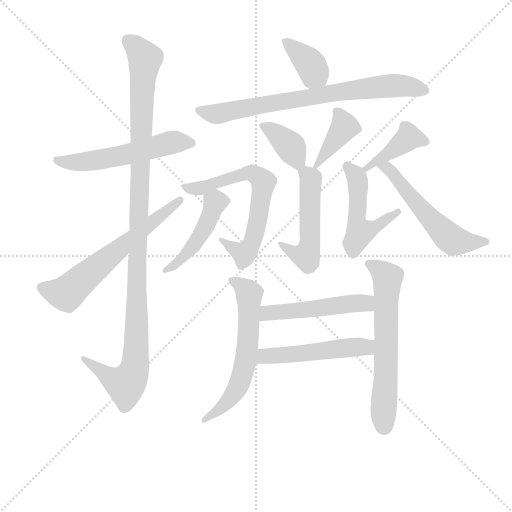
t = 0.00 s
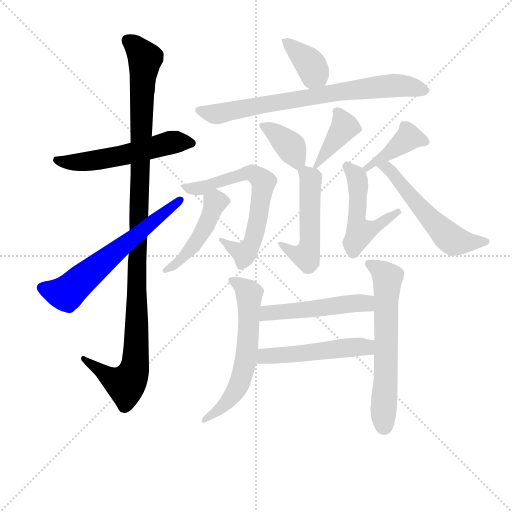
t = 2.41 s
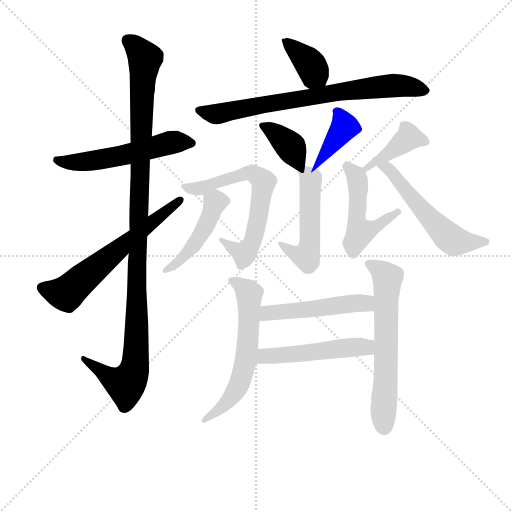
t = 4.82 s
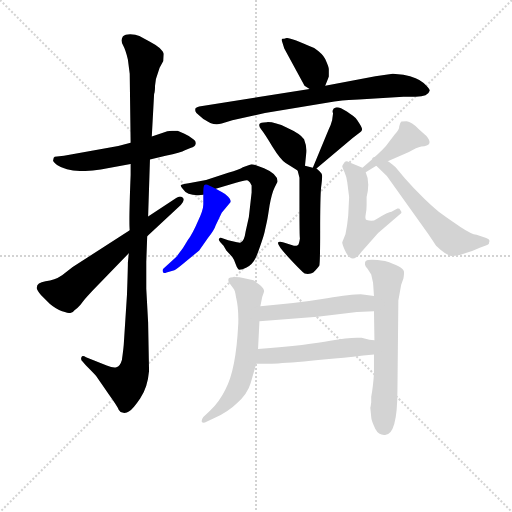
t = 7.23 s
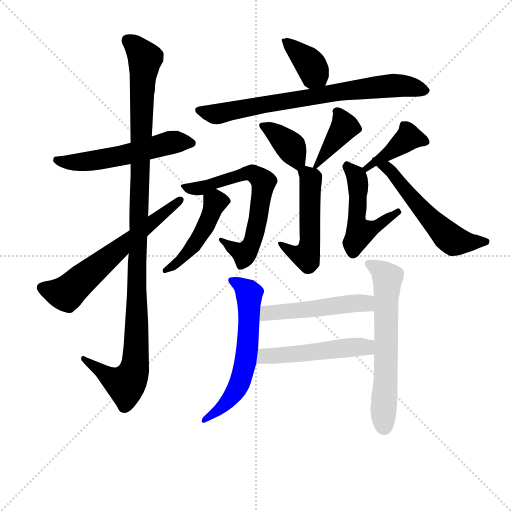
t = 9.64 s
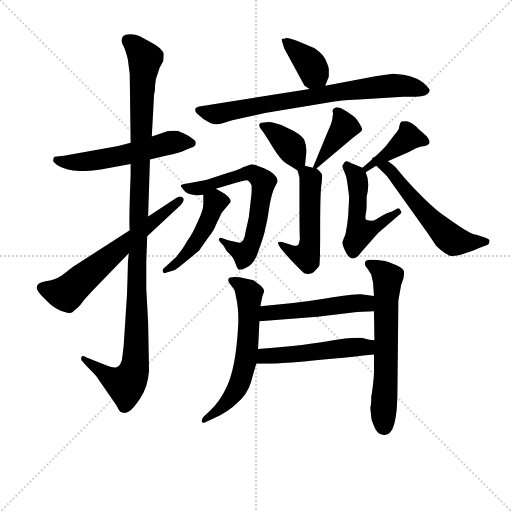
t = 12.06 s

The animated SVG that drew these frames (rendered in a browser with its animation timeline set to each time). Animation: 17 CSS @keyframes rules; one cycle of 12.06 s.

<svg version="1.1" viewBox="0 0 1024 1024" xmlns="http://www.w3.org/2000/svg">
  <g stroke="lightgray" stroke-dasharray="1,1" stroke-width="1" transform="scale(4, 4)">
    <line x1="0" y1="0" x2="256" y2="256"></line>
    <line x1="256" y1="0" x2="0" y2="256"></line>
    <line x1="128" y1="0" x2="128" y2="256"></line>
    <line x1="0" y1="128" x2="256" y2="128"></line>
  </g>
<g transform="scale(0.92, -0.92) translate(60, -900)">
   <style type="text/css">
    @keyframes keyframes0 {
      from {
       stroke: blue;
       stroke-dashoffset: 552;
       stroke-width: 128;
       }
       64% {
       animation-timing-function: step-end;
       stroke: blue;
       stroke-dashoffset: 0;
       stroke-width: 128;
       }
       to {
       stroke: black;
       stroke-width: 1024;
       }
       }
       #make-me-a-hanzi-animation-0 {
         animation: keyframes0 0.699219s both;
         animation-delay: 0.000000s;
         animation-timing-function: linear;
       }
    @keyframes keyframes1 {
      from {
       stroke: blue;
       stroke-dashoffset: 1135;
       stroke-width: 128;
       }
       79% {
       animation-timing-function: step-end;
       stroke: blue;
       stroke-dashoffset: 0;
       stroke-width: 128;
       }
       to {
       stroke: black;
       stroke-width: 1024;
       }
       }
       #make-me-a-hanzi-animation-1 {
         animation: keyframes1 1.173665s both;
         animation-delay: 0.699219s;
         animation-timing-function: linear;
       }
    @keyframes keyframes2 {
      from {
       stroke: blue;
       stroke-dashoffset: 630;
       stroke-width: 128;
       }
       67% {
       animation-timing-function: step-end;
       stroke: blue;
       stroke-dashoffset: 0;
       stroke-width: 128;
       }
       to {
       stroke: black;
       stroke-width: 1024;
       }
       }
       #make-me-a-hanzi-animation-2 {
         animation: keyframes2 0.762695s both;
         animation-delay: 1.872884s;
         animation-timing-function: linear;
       }
    @keyframes keyframes3 {
      from {
       stroke: blue;
       stroke-dashoffset: 378;
       stroke-width: 128;
       }
       55% {
       animation-timing-function: step-end;
       stroke: blue;
       stroke-dashoffset: 0;
       stroke-width: 128;
       }
       to {
       stroke: black;
       stroke-width: 1024;
       }
       }
       #make-me-a-hanzi-animation-3 {
         animation: keyframes3 0.557617s both;
         animation-delay: 2.635579s;
         animation-timing-function: linear;
       }
    @keyframes keyframes4 {
      from {
       stroke: blue;
       stroke-dashoffset: 757;
       stroke-width: 128;
       }
       71% {
       animation-timing-function: step-end;
       stroke: blue;
       stroke-dashoffset: 0;
       stroke-width: 128;
       }
       to {
       stroke: black;
       stroke-width: 1024;
       }
       }
       #make-me-a-hanzi-animation-4 {
         animation: keyframes4 0.866048s both;
         animation-delay: 3.193197s;
         animation-timing-function: linear;
       }
    @keyframes keyframes5 {
      from {
       stroke: blue;
       stroke-dashoffset: 373;
       stroke-width: 128;
       }
       55% {
       animation-timing-function: step-end;
       stroke: blue;
       stroke-dashoffset: 0;
       stroke-width: 128;
       }
       to {
       stroke: black;
       stroke-width: 1024;
       }
       }
       #make-me-a-hanzi-animation-5 {
         animation: keyframes5 0.553548s both;
         animation-delay: 4.059245s;
         animation-timing-function: linear;
       }
    @keyframes keyframes6 {
      from {
       stroke: blue;
       stroke-dashoffset: 397;
       stroke-width: 128;
       }
       56% {
       animation-timing-function: step-end;
       stroke: blue;
       stroke-dashoffset: 0;
       stroke-width: 128;
       }
       to {
       stroke: black;
       stroke-width: 1024;
       }
       }
       #make-me-a-hanzi-animation-6 {
         animation: keyframes6 0.573079s both;
         animation-delay: 4.612793s;
         animation-timing-function: linear;
       }
    @keyframes keyframes7 {
      from {
       stroke: blue;
       stroke-dashoffset: 517;
       stroke-width: 128;
       }
       63% {
       animation-timing-function: step-end;
       stroke: blue;
       stroke-dashoffset: 0;
       stroke-width: 128;
       }
       to {
       stroke: black;
       stroke-width: 1024;
       }
       }
       #make-me-a-hanzi-animation-7 {
         animation: keyframes7 0.670736s both;
         animation-delay: 5.185872s;
         animation-timing-function: linear;
       }
    @keyframes keyframes8 {
      from {
       stroke: blue;
       stroke-dashoffset: 665;
       stroke-width: 128;
       }
       68% {
       animation-timing-function: step-end;
       stroke: blue;
       stroke-dashoffset: 0;
       stroke-width: 128;
       }
       to {
       stroke: black;
       stroke-width: 1024;
       }
       }
       #make-me-a-hanzi-animation-8 {
         animation: keyframes8 0.791178s both;
         animation-delay: 5.856608s;
         animation-timing-function: linear;
       }
    @keyframes keyframes9 {
      from {
       stroke: blue;
       stroke-dashoffset: 464;
       stroke-width: 128;
       }
       60% {
       animation-timing-function: step-end;
       stroke: blue;
       stroke-dashoffset: 0;
       stroke-width: 128;
       }
       to {
       stroke: black;
       stroke-width: 1024;
       }
       }
       #make-me-a-hanzi-animation-9 {
         animation: keyframes9 0.627604s both;
         animation-delay: 6.647786s;
         animation-timing-function: linear;
       }
    @keyframes keyframes10 {
      from {
       stroke: blue;
       stroke-dashoffset: 403;
       stroke-width: 128;
       }
       57% {
       animation-timing-function: step-end;
       stroke: blue;
       stroke-dashoffset: 0;
       stroke-width: 128;
       }
       to {
       stroke: black;
       stroke-width: 1024;
       }
       }
       #make-me-a-hanzi-animation-10 {
         animation: keyframes10 0.577962s both;
         animation-delay: 7.275391s;
         animation-timing-function: linear;
       }
    @keyframes keyframes11 {
      from {
       stroke: blue;
       stroke-dashoffset: 501;
       stroke-width: 128;
       }
       62% {
       animation-timing-function: step-end;
       stroke: blue;
       stroke-dashoffset: 0;
       stroke-width: 128;
       }
       to {
       stroke: black;
       stroke-width: 1024;
       }
       }
       #make-me-a-hanzi-animation-11 {
         animation: keyframes11 0.657715s both;
         animation-delay: 7.853353s;
         animation-timing-function: linear;
       }
    @keyframes keyframes12 {
      from {
       stroke: blue;
       stroke-dashoffset: 557;
       stroke-width: 128;
       }
       64% {
       animation-timing-function: step-end;
       stroke: blue;
       stroke-dashoffset: 0;
       stroke-width: 128;
       }
       to {
       stroke: black;
       stroke-width: 1024;
       }
       }
       #make-me-a-hanzi-animation-12 {
         animation: keyframes12 0.703288s both;
         animation-delay: 8.511068s;
         animation-timing-function: linear;
       }
    @keyframes keyframes13 {
      from {
       stroke: blue;
       stroke-dashoffset: 614;
       stroke-width: 128;
       }
       67% {
       animation-timing-function: step-end;
       stroke: blue;
       stroke-dashoffset: 0;
       stroke-width: 128;
       }
       to {
       stroke: black;
       stroke-width: 1024;
       }
       }
       #make-me-a-hanzi-animation-13 {
         animation: keyframes13 0.749674s both;
         animation-delay: 9.214355s;
         animation-timing-function: linear;
       }
    @keyframes keyframes14 {
      from {
       stroke: blue;
       stroke-dashoffset: 636;
       stroke-width: 128;
       }
       67% {
       animation-timing-function: step-end;
       stroke: blue;
       stroke-dashoffset: 0;
       stroke-width: 128;
       }
       to {
       stroke: black;
       stroke-width: 1024;
       }
       }
       #make-me-a-hanzi-animation-14 {
         animation: keyframes14 0.767578s both;
         animation-delay: 9.964030s;
         animation-timing-function: linear;
       }
    @keyframes keyframes15 {
      from {
       stroke: blue;
       stroke-dashoffset: 503;
       stroke-width: 128;
       }
       62% {
       animation-timing-function: step-end;
       stroke: blue;
       stroke-dashoffset: 0;
       stroke-width: 128;
       }
       to {
       stroke: black;
       stroke-width: 1024;
       }
       }
       #make-me-a-hanzi-animation-15 {
         animation: keyframes15 0.659342s both;
         animation-delay: 10.731608s;
         animation-timing-function: linear;
       }
    @keyframes keyframes16 {
      from {
       stroke: blue;
       stroke-dashoffset: 508;
       stroke-width: 128;
       }
       62% {
       animation-timing-function: step-end;
       stroke: blue;
       stroke-dashoffset: 0;
       stroke-width: 128;
       }
       to {
       stroke: black;
       stroke-width: 1024;
       }
       }
       #make-me-a-hanzi-animation-16 {
         animation: keyframes16 0.663411s both;
         animation-delay: 11.390951s;
         animation-timing-function: linear;
       }
</style>
<path d="M 266.0 553.5 L 300.0 561.5 Q 334.0 568.5 342.0 573.5 L 354.0 578.5 Q 365.0 581.5 365.0 586.5 Q 367.0 592.5 361.0 596.5 Q 351.0 605.5 341.0 609.5 L 326.0 615.5 L 314.0 615.5 Q 305.0 615.5 291.0 610.5 L 270.0 603.5 L 224.0 589.5 L 197.0 582.5 L 79.0 561.5 L 59.0 559.5 Q 56.0 558.5 56.0 553.5 Q 53.0 549.5 64.0 541.5 Q 94.0 521.5 159.0 531.5 L 224.0 543.5 L 266.0 553.5 Z" fill="lightgray"></path> 
<path d="M 220.0 349.5 L 218.0 329.5 Q 218.0 314.5 216.0 258.5 L 209.0 150.5 Q 208.0 138.5 205.0 117.5 Q 201.0 103.5 193.0 101.5 Q 186.0 99.5 172.0 105.5 L 127.0 123.5 Q 119.0 128.5 117.0 123.5 Q 115.0 118.5 119.0 114.5 L 127.0 105.5 Q 149.0 83.5 149.0 82.5 L 176.0 43.5 Q 196.0 15.5 198.0 9.5 Q 201.0 3.5 208.0 2.5 Q 215.0 1.5 220.0 5.5 Q 229.0 10.5 245.0 34.5 Q 261.0 57.5 264.0 93.5 L 262.0 199.5 L 258.0 272.5 L 258.0 330.5 L 260.0 386.5 L 262.0 429.5 L 266.0 553.5 L 270.0 603.5 L 275.0 695.5 Q 277.0 700.5 277.0 713.5 L 279.0 728.5 L 287.0 752.5 L 295.0 767.5 L 296.0 782.5 Q 296.0 786.5 287.0 795.5 Q 278.0 803.5 266.0 809.5 L 243.0 821.5 Q 235.0 825.5 223.0 825.5 Q 212.0 825.5 207.0 820.5 Q 202.0 812.5 207.0 802.5 Q 213.0 791.5 218.0 770.5 L 222.0 739.5 L 224.0 589.5 L 224.0 543.5 L 224.0 519.5 Q 220.0 418.5 222.0 399.5 L 220.0 349.5 Z" fill="lightgray"></path> 
<path d="M 222.0 399.5 L 98.0 319.5 L 75.0 301.5 Q 59.0 290.5 39.0 288.5 Q 19.0 285.5 20.0 273.5 Q 20.0 270.5 29.0 258.5 L 48.0 239.5 Q 62.0 227.5 75.0 223.5 Q 88.0 219.5 93.0 219.5 Q 98.0 219.5 102.0 225.5 Q 109.0 230.5 115.0 237.5 Q 120.0 246.5 151.0 278.5 L 220.0 349.5 L 260.0 386.5 L 333.0 454.5 Q 343.0 465.5 337.0 470.5 Q 331.0 475.5 323.0 469.5 L 262.0 429.5 L 222.0 399.5 Z" fill="lightgray"></path> 
<path d="M 647.0 713.5 L 655.0 733.5 L 655.0 749.5 Q 655.0 753.5 647.0 771.5 Q 642.0 782.5 623.0 795.5 Q 570.0 819.5 563.0 817.5 Q 557.0 815.5 554.0 815.5 L 552.0 813.5 L 558.0 794.5 L 602.0 713.5 L 613.0 706.5 C 638.0 690.5 638.0 690.5 647.0 713.5 Z" fill="lightgray"></path> 
<path d="M 817.0 737.5 L 794.0 739.5 L 756.0 734.5 L 647.0 713.5 L 613.0 706.5 L 373.0 668.5 Q 368.0 667.5 365.0 664.5 Q 363.0 658.5 367.0 654.5 L 382.0 641.5 Q 395.0 634.5 397.0 632.5 Q 410.0 627.5 422.0 631.5 L 445.0 638.5 L 516.0 654.5 L 667.0 679.5 Q 703.0 683.5 720.0 683.5 L 817.0 689.5 L 844.0 689.5 Q 871.0 689.5 874.0 702.5 Q 875.0 706.5 861.0 719.5 Q 848.0 731.5 817.0 737.5 Z" fill="lightgray"></path> 
<path d="M 603.0 539.5 L 606.0 569.5 Q 607.0 582.5 601.0 597.5 Q 593.0 609.5 564.0 622.5 Q 536.0 635.5 520.0 634.5 Q 505.0 633.5 505.0 631.5 Q 501.0 627.5 508.0 618.5 Q 516.0 608.5 532.0 581.5 Q 550.0 552.5 561.0 545.5 L 587.0 529.5 C 601.0 520.5 601.0 520.5 603.0 539.5 Z" fill="lightgray"></path> 
<path d="M 628.0 533.5 L 706.0 599.5 L 723.0 612.5 Q 727.0 615.5 727.0 618.5 Q 728.0 620.5 722.0 630.5 Q 716.0 640.5 713.0 643.5 Q 711.0 645.5 694.0 657.5 Q 677.0 668.5 670.0 666.5 Q 664.0 664.5 664.0 661.5 Q 662.0 658.5 664.0 653.5 L 662.0 638.5 Q 660.0 629.5 654.0 617.5 L 620.0 535.5 C 614.0 521.5 614.0 521.5 628.0 533.5 Z" fill="lightgray"></path> 
<path d="M 579.0 365.5 L 567.0 369.5 Q 563.0 371.5 555.0 373.5 Q 547.0 375.5 545.0 373.5 Q 538.0 368.5 598.0 308.5 Q 601.0 304.5 609.0 304.5 Q 617.0 304.5 621.0 307.5 Q 632.0 319.5 634.0 322.5 Q 636.0 325.5 636.0 398.5 Q 636.0 470.5 638.0 492.5 Q 641.0 514.5 640.0 519.5 Q 640.0 523.5 628.0 533.5 L 620.0 535.5 L 603.0 539.5 C 583.0 544.5 583.0 544.5 587.0 529.5 L 591.0 513.5 L 591.0 450.5 Q 591.0 386.5 592.0 381.5 Q 590.0 368.5 588.0 367.5 Q 586.0 365.5 579.0 365.5 Z" fill="lightgray"></path> 
<path d="M 409.0 489.5 L 453.0 502.5 Q 475.0 509.5 479.0 507.5 Q 484.0 504.5 487.0 496.5 L 487.0 481.5 L 481.0 428.5 L 474.0 396.5 Q 471.0 375.5 464.0 373.5 Q 463.0 371.5 455.0 373.5 L 436.0 377.5 L 422.0 382.5 Q 418.0 384.5 416.0 380.5 Q 415.0 377.5 419.0 373.5 L 426.0 365.5 L 432.0 355.5 L 445.0 341.5 Q 450.0 334.5 452.0 326.5 Q 455.0 317.5 458.0 314.5 Q 461.0 311.5 476.0 318.5 Q 491.0 325.5 499.0 346.5 Q 515.0 390.5 516.0 399.5 L 520.0 417.5 Q 522.0 426.5 526.0 453.5 Q 531.0 480.5 537.0 492.5 L 543.0 504.5 Q 545.0 521.5 514.0 534.5 L 495.0 541.5 Q 487.0 543.5 485.0 542.5 L 468.0 536.5 Q 461.0 531.5 436.0 524.5 L 388.0 508.5 L 350.0 501.5 Q 335.0 499.5 333.0 497.5 Q 332.0 495.5 338.0 488.5 Q 346.0 475.5 370.0 475.5 Q 377.0 475.5 382.0 476.5 L 409.0 489.5 Z" fill="lightgray"></path> 
<path d="M 382.0 476.5 L 382.0 455.5 Q 382.0 443.5 370.0 418.5 Q 359.0 392.5 348.0 377.5 Q 338.0 358.5 323.0 341.5 L 295.0 315.5 Q 293.0 313.5 294.0 309.5 Q 295.0 304.5 302.0 307.5 L 319.0 312.5 Q 325.0 315.5 344.0 331.5 L 373.0 355.5 L 392.0 382.5 Q 406.0 400.5 409.0 410.5 L 422.0 437.5 L 441.0 460.5 Q 443.0 465.5 436.0 472.5 Q 430.0 478.5 422.0 482.5 L 409.0 489.5 C 383.0 503.5 382.0 504.5 382.0 476.5 Z" fill="lightgray"></path> 
<path d="M 735.0 525.5 L 758.0 539.5 L 783.0 549.5 L 829.0 569.5 Q 846.0 579.5 856.0 581.5 Q 885.0 583.5 867.0 604.5 L 850.0 619.5 Q 835.0 635.5 824.0 636.5 Q 814.0 636.5 812.0 635.5 Q 810.0 633.5 808.0 625.5 Q 808.0 617.5 798.0 607.5 L 779.0 582.5 Q 764.0 565.5 728.0 535.5 C 705.0 516.5 709.0 509.5 735.0 525.5 Z" fill="lightgray"></path> 
<path d="M 699.0 471.5 L 697.0 431.5 Q 695.0 409.5 691.0 390.5 L 684.0 373.5 Q 684.0 369.5 689.0 357.5 Q 704.0 321.5 726.0 352.5 L 762.0 393.5 L 812.0 436.5 Q 814.0 439.5 810.0 443.5 Q 809.0 447.5 804.0 446.5 L 791.0 439.5 Q 785.0 439.5 758.0 423.5 Q 751.0 417.5 737.0 421.5 Q 733.0 422.5 735.0 433.5 Q 737.0 443.5 737.0 454.5 L 737.0 471.5 Q 745.0 504.5 735.0 525.5 C 732.0 533.5 732.0 533.5 728.0 535.5 L 699.0 547.5 Q 693.0 551.5 689.0 547.5 Q 684.0 540.5 684.0 538.5 Q 684.0 536.5 689.0 525.5 Q 694.0 514.5 695.0 503.5 L 699.0 471.5 Z" fill="lightgray"></path> 
<path d="M 758.0 539.5 L 781.0 517.5 L 871.0 391.5 Q 880.0 378.5 888.0 365.5 Q 910.0 344.5 921.0 343.5 Q 933.0 342.5 951.0 349.5 Q 966.0 353.5 983.0 361.5 L 999.0 367.5 Q 1004.0 369.5 1004.0 375.5 Q 1005.0 379.5 997.0 382.5 L 976.0 389.5 Q 965.0 390.5 941.0 406.5 Q 917.0 422.5 902.0 433.5 Q 888.0 443.5 863.0 467.5 Q 839.0 490.5 820.0 512.5 L 800.0 536.5 Q 786.0 548.5 783.0 549.5 C 758.0 566.5 736.0 560.5 758.0 539.5 Z" fill="lightgray"></path> 
<path d="M 506.0 234.5 L 510.0 254.5 L 514.0 265.5 Q 515.0 272.5 505.0 280.5 Q 495.0 288.5 491.0 290.5 L 461.0 297.5 Q 439.0 299.5 437.0 294.5 Q 435.0 288.5 439.0 284.5 L 447.0 273.5 Q 451.0 269.5 453.0 254.5 Q 459.0 230.5 458.0 196.5 Q 453.0 94.5 430.0 53.5 Q 418.0 28.5 397.0 7.5 L 382.0 -6.5 Q 377.0 -13.5 379.0 -17.5 Q 381.0 -21.5 390.0 -16.5 L 405.0 -9.5 Q 437.0 5.5 455.0 23.5 Q 478.0 43.5 485.0 67.5 L 497.0 109.5 L 501.0 141.5 L 504.0 201.5 L 506.0 234.5 Z" fill="lightgray"></path> 
<path d="M 753.0 129.5 L 753.0 87.5 Q 751.0 58.5 747.0 37.5 L 747.0 25.5 Q 746.0 16.5 745.0 13.5 L 747.0 -6.5 Q 747.0 -13.5 756.0 -32.5 Q 763.0 -45.5 775.0 -45.5 Q 804.0 -49.5 804.0 52.5 L 806.0 246.5 L 812.0 280.5 L 817.0 294.5 Q 819.0 306.5 818.0 310.5 Q 815.0 320.5 777.0 332.5 Q 741.0 338.5 735.0 332.5 Q 730.0 324.5 739.0 315.5 L 747.0 303.5 L 751.0 285.5 L 753.0 256.5 L 753.0 223.5 L 754.0 160.5 L 753.0 129.5 Z" fill="lightgray"></path> 
<path d="M 753.0 256.5 L 733.0 259.5 Q 718.0 262.5 651.0 251.5 Q 585.0 240.5 506.0 234.5 C 476.0 232.5 474.0 199.5 504.0 201.5 L 630.0 211.5 L 716.0 221.5 L 753.0 223.5 C 783.0 225.5 783.0 252.5 753.0 256.5 Z" fill="lightgray"></path> 
<path d="M 497.0 109.5 L 525.0 109.5 Q 563.0 109.5 753.0 129.5 C 783.0 132.5 784.0 157.5 754.0 160.5 L 743.0 161.5 L 726.0 165.5 Q 703.0 167.5 658.0 159.5 Q 613.0 150.5 501.0 141.5 C 471.0 139.5 467.0 109.5 497.0 109.5 Z" fill="lightgray"></path> 
      <clipPath id="make-me-a-hanzi-clip-0">
      <path d="M 266.0 553.5 L 300.0 561.5 Q 334.0 568.5 342.0 573.5 L 354.0 578.5 Q 365.0 581.5 365.0 586.5 Q 367.0 592.5 361.0 596.5 Q 351.0 605.5 341.0 609.5 L 326.0 615.5 L 314.0 615.5 Q 305.0 615.5 291.0 610.5 L 270.0 603.5 L 224.0 589.5 L 197.0 582.5 L 79.0 561.5 L 59.0 559.5 Q 56.0 558.5 56.0 553.5 Q 53.0 549.5 64.0 541.5 Q 94.0 521.5 159.0 531.5 L 224.0 543.5 L 266.0 553.5 Z" fill="lightgray"></path>
      </clipPath>
      <path clip-path="url(#make-me-a-hanzi-clip-0)" d="M 65.0 552.5 L 98.0 546.5 L 146.0 550.5 L 312.0 590.5 L 355.0 588.5 " fill="none" id="make-me-a-hanzi-animation-0" stroke-dasharray="424 848" stroke-linecap="round"></path>

      <clipPath id="make-me-a-hanzi-clip-1">
      <path d="M 220.0 349.5 L 218.0 329.5 Q 218.0 314.5 216.0 258.5 L 209.0 150.5 Q 208.0 138.5 205.0 117.5 Q 201.0 103.5 193.0 101.5 Q 186.0 99.5 172.0 105.5 L 127.0 123.5 Q 119.0 128.5 117.0 123.5 Q 115.0 118.5 119.0 114.5 L 127.0 105.5 Q 149.0 83.5 149.0 82.5 L 176.0 43.5 Q 196.0 15.5 198.0 9.5 Q 201.0 3.5 208.0 2.5 Q 215.0 1.5 220.0 5.5 Q 229.0 10.5 245.0 34.5 Q 261.0 57.5 264.0 93.5 L 262.0 199.5 L 258.0 272.5 L 258.0 330.5 L 260.0 386.5 L 262.0 429.5 L 266.0 553.5 L 270.0 603.5 L 275.0 695.5 Q 277.0 700.5 277.0 713.5 L 279.0 728.5 L 287.0 752.5 L 295.0 767.5 L 296.0 782.5 Q 296.0 786.5 287.0 795.5 Q 278.0 803.5 266.0 809.5 L 243.0 821.5 Q 235.0 825.5 223.0 825.5 Q 212.0 825.5 207.0 820.5 Q 202.0 812.5 207.0 802.5 Q 213.0 791.5 218.0 770.5 L 222.0 739.5 L 224.0 589.5 L 224.0 543.5 L 224.0 519.5 Q 220.0 418.5 222.0 399.5 L 220.0 349.5 Z" fill="lightgray"></path>
      </clipPath>
      <path clip-path="url(#make-me-a-hanzi-clip-1)" d="M 215.0 813.5 L 232.0 802.5 L 255.0 772.5 L 242.0 506.5 L 235.0 115.5 L 230.0 89.5 L 213.0 64.5 L 182.0 76.5 L 122.0 119.5 " fill="none" id="make-me-a-hanzi-animation-1" stroke-dasharray="1007 2014" stroke-linecap="round"></path>

      <clipPath id="make-me-a-hanzi-clip-2">
      <path d="M 222.0 399.5 L 98.0 319.5 L 75.0 301.5 Q 59.0 290.5 39.0 288.5 Q 19.0 285.5 20.0 273.5 Q 20.0 270.5 29.0 258.5 L 48.0 239.5 Q 62.0 227.5 75.0 223.5 Q 88.0 219.5 93.0 219.5 Q 98.0 219.5 102.0 225.5 Q 109.0 230.5 115.0 237.5 Q 120.0 246.5 151.0 278.5 L 220.0 349.5 L 260.0 386.5 L 333.0 454.5 Q 343.0 465.5 337.0 470.5 Q 331.0 475.5 323.0 469.5 L 262.0 429.5 L 222.0 399.5 Z" fill="lightgray"></path>
      </clipPath>
      <path clip-path="url(#make-me-a-hanzi-clip-2)" d="M 30.0 274.5 L 84.0 261.5 L 330.0 464.5 " fill="none" id="make-me-a-hanzi-animation-2" stroke-dasharray="502 1004" stroke-linecap="round"></path>

      <clipPath id="make-me-a-hanzi-clip-3">
      <path d="M 647.0 713.5 L 655.0 733.5 L 655.0 749.5 Q 655.0 753.5 647.0 771.5 Q 642.0 782.5 623.0 795.5 Q 570.0 819.5 563.0 817.5 Q 557.0 815.5 554.0 815.5 L 552.0 813.5 L 558.0 794.5 L 602.0 713.5 L 613.0 706.5 C 638.0 690.5 638.0 690.5 647.0 713.5 Z" fill="lightgray"></path>
      </clipPath>
      <path clip-path="url(#make-me-a-hanzi-clip-3)" d="M 557.0 810.5 L 610.0 766.5 L 639.0 722.5 " fill="none" id="make-me-a-hanzi-animation-3" stroke-dasharray="250 500" stroke-linecap="round"></path>

      <clipPath id="make-me-a-hanzi-clip-4">
      <path d="M 817.0 737.5 L 794.0 739.5 L 756.0 734.5 L 647.0 713.5 L 613.0 706.5 L 373.0 668.5 Q 368.0 667.5 365.0 664.5 Q 363.0 658.5 367.0 654.5 L 382.0 641.5 Q 395.0 634.5 397.0 632.5 Q 410.0 627.5 422.0 631.5 L 445.0 638.5 L 516.0 654.5 L 667.0 679.5 Q 703.0 683.5 720.0 683.5 L 817.0 689.5 L 844.0 689.5 Q 871.0 689.5 874.0 702.5 Q 875.0 706.5 861.0 719.5 Q 848.0 731.5 817.0 737.5 Z" fill="lightgray"></path>
      </clipPath>
      <path clip-path="url(#make-me-a-hanzi-clip-4)" d="M 372.0 660.5 L 407.0 651.5 L 766.0 711.5 L 821.0 713.5 L 866.0 702.5 " fill="none" id="make-me-a-hanzi-animation-4" stroke-dasharray="629 1258" stroke-linecap="round"></path>

      <clipPath id="make-me-a-hanzi-clip-5">
      <path d="M 603.0 539.5 L 606.0 569.5 Q 607.0 582.5 601.0 597.5 Q 593.0 609.5 564.0 622.5 Q 536.0 635.5 520.0 634.5 Q 505.0 633.5 505.0 631.5 Q 501.0 627.5 508.0 618.5 Q 516.0 608.5 532.0 581.5 Q 550.0 552.5 561.0 545.5 L 587.0 529.5 C 601.0 520.5 601.0 520.5 603.0 539.5 Z" fill="lightgray"></path>
      </clipPath>
      <path clip-path="url(#make-me-a-hanzi-clip-5)" d="M 514.0 626.5 L 569.0 583.5 L 587.0 550.5 L 585.0 541.5 " fill="none" id="make-me-a-hanzi-animation-5" stroke-dasharray="245 490" stroke-linecap="round"></path>

      <clipPath id="make-me-a-hanzi-clip-6">
      <path d="M 628.0 533.5 L 706.0 599.5 L 723.0 612.5 Q 727.0 615.5 727.0 618.5 Q 728.0 620.5 722.0 630.5 Q 716.0 640.5 713.0 643.5 Q 711.0 645.5 694.0 657.5 Q 677.0 668.5 670.0 666.5 Q 664.0 664.5 664.0 661.5 Q 662.0 658.5 664.0 653.5 L 662.0 638.5 Q 660.0 629.5 654.0 617.5 L 620.0 535.5 C 614.0 521.5 614.0 521.5 628.0 533.5 Z" fill="lightgray"></path>
      </clipPath>
      <path clip-path="url(#make-me-a-hanzi-clip-6)" d="M 672.0 657.5 L 689.0 624.5 L 626.0 541.5 " fill="none" id="make-me-a-hanzi-animation-6" stroke-dasharray="269 538" stroke-linecap="round"></path>

      <clipPath id="make-me-a-hanzi-clip-7">
      <path d="M 579.0 365.5 L 567.0 369.5 Q 563.0 371.5 555.0 373.5 Q 547.0 375.5 545.0 373.5 Q 538.0 368.5 598.0 308.5 Q 601.0 304.5 609.0 304.5 Q 617.0 304.5 621.0 307.5 Q 632.0 319.5 634.0 322.5 Q 636.0 325.5 636.0 398.5 Q 636.0 470.5 638.0 492.5 Q 641.0 514.5 640.0 519.5 Q 640.0 523.5 628.0 533.5 L 620.0 535.5 L 603.0 539.5 C 583.0 544.5 583.0 544.5 587.0 529.5 L 591.0 513.5 L 591.0 450.5 Q 591.0 386.5 592.0 381.5 Q 590.0 368.5 588.0 367.5 Q 586.0 365.5 579.0 365.5 Z" fill="lightgray"></path>
      </clipPath>
      <path clip-path="url(#make-me-a-hanzi-clip-7)" d="M 594.0 527.5 L 615.0 511.5 L 613.0 361.5 L 606.0 342.5 L 585.0 346.5 L 550.0 371.5 " fill="none" id="make-me-a-hanzi-animation-7" stroke-dasharray="389 778" stroke-linecap="round"></path>

      <clipPath id="make-me-a-hanzi-clip-8">
      <path d="M 409.0 489.5 L 453.0 502.5 Q 475.0 509.5 479.0 507.5 Q 484.0 504.5 487.0 496.5 L 487.0 481.5 L 481.0 428.5 L 474.0 396.5 Q 471.0 375.5 464.0 373.5 Q 463.0 371.5 455.0 373.5 L 436.0 377.5 L 422.0 382.5 Q 418.0 384.5 416.0 380.5 Q 415.0 377.5 419.0 373.5 L 426.0 365.5 L 432.0 355.5 L 445.0 341.5 Q 450.0 334.5 452.0 326.5 Q 455.0 317.5 458.0 314.5 Q 461.0 311.5 476.0 318.5 Q 491.0 325.5 499.0 346.5 Q 515.0 390.5 516.0 399.5 L 520.0 417.5 Q 522.0 426.5 526.0 453.5 Q 531.0 480.5 537.0 492.5 L 543.0 504.5 Q 545.0 521.5 514.0 534.5 L 495.0 541.5 Q 487.0 543.5 485.0 542.5 L 468.0 536.5 Q 461.0 531.5 436.0 524.5 L 388.0 508.5 L 350.0 501.5 Q 335.0 499.5 333.0 497.5 Q 332.0 495.5 338.0 488.5 Q 346.0 475.5 370.0 475.5 Q 377.0 475.5 382.0 476.5 L 409.0 489.5 Z" fill="lightgray"></path>
      </clipPath>
      <path clip-path="url(#make-me-a-hanzi-clip-8)" d="M 337.0 494.5 L 375.0 490.5 L 477.0 523.5 L 493.0 521.5 L 513.0 505.5 L 501.0 425.5 L 483.0 362.5 L 467.0 349.5 L 420.0 378.5 " fill="none" id="make-me-a-hanzi-animation-8" stroke-dasharray="537 1074" stroke-linecap="round"></path>

      <clipPath id="make-me-a-hanzi-clip-9">
      <path d="M 382.0 476.5 L 382.0 455.5 Q 382.0 443.5 370.0 418.5 Q 359.0 392.5 348.0 377.5 Q 338.0 358.5 323.0 341.5 L 295.0 315.5 Q 293.0 313.5 294.0 309.5 Q 295.0 304.5 302.0 307.5 L 319.0 312.5 Q 325.0 315.5 344.0 331.5 L 373.0 355.5 L 392.0 382.5 Q 406.0 400.5 409.0 410.5 L 422.0 437.5 L 441.0 460.5 Q 443.0 465.5 436.0 472.5 Q 430.0 478.5 422.0 482.5 L 409.0 489.5 C 383.0 503.5 382.0 504.5 382.0 476.5 Z" fill="lightgray"></path>
      </clipPath>
      <path clip-path="url(#make-me-a-hanzi-clip-9)" d="M 428.0 461.5 L 408.0 459.5 L 382.0 398.5 L 363.0 369.5 L 331.0 331.5 L 299.0 311.5 " fill="none" id="make-me-a-hanzi-animation-9" stroke-dasharray="336 672" stroke-linecap="round"></path>

      <clipPath id="make-me-a-hanzi-clip-10">
      <path d="M 735.0 525.5 L 758.0 539.5 L 783.0 549.5 L 829.0 569.5 Q 846.0 579.5 856.0 581.5 Q 885.0 583.5 867.0 604.5 L 850.0 619.5 Q 835.0 635.5 824.0 636.5 Q 814.0 636.5 812.0 635.5 Q 810.0 633.5 808.0 625.5 Q 808.0 617.5 798.0 607.5 L 779.0 582.5 Q 764.0 565.5 728.0 535.5 C 705.0 516.5 709.0 509.5 735.0 525.5 Z" fill="lightgray"></path>
      </clipPath>
      <path clip-path="url(#make-me-a-hanzi-clip-10)" d="M 861.0 593.5 L 829.0 601.5 L 737.0 534.5 " fill="none" id="make-me-a-hanzi-animation-10" stroke-dasharray="275 550" stroke-linecap="round"></path>

      <clipPath id="make-me-a-hanzi-clip-11">
      <path d="M 699.0 471.5 L 697.0 431.5 Q 695.0 409.5 691.0 390.5 L 684.0 373.5 Q 684.0 369.5 689.0 357.5 Q 704.0 321.5 726.0 352.5 L 762.0 393.5 L 812.0 436.5 Q 814.0 439.5 810.0 443.5 Q 809.0 447.5 804.0 446.5 L 791.0 439.5 Q 785.0 439.5 758.0 423.5 Q 751.0 417.5 737.0 421.5 Q 733.0 422.5 735.0 433.5 Q 737.0 443.5 737.0 454.5 L 737.0 471.5 Q 745.0 504.5 735.0 525.5 C 732.0 533.5 732.0 533.5 728.0 535.5 L 699.0 547.5 Q 693.0 551.5 689.0 547.5 Q 684.0 540.5 684.0 538.5 Q 684.0 536.5 689.0 525.5 Q 694.0 514.5 695.0 503.5 L 699.0 471.5 Z" fill="lightgray"></path>
      </clipPath>
      <path clip-path="url(#make-me-a-hanzi-clip-11)" d="M 694.0 538.5 L 714.0 518.5 L 718.0 505.5 L 716.0 422.5 L 723.0 394.5 L 759.0 408.5 L 803.0 437.5 " fill="none" id="make-me-a-hanzi-animation-11" stroke-dasharray="373 746" stroke-linecap="round"></path>

      <clipPath id="make-me-a-hanzi-clip-12">
      <path d="M 758.0 539.5 L 781.0 517.5 L 871.0 391.5 Q 880.0 378.5 888.0 365.5 Q 910.0 344.5 921.0 343.5 Q 933.0 342.5 951.0 349.5 Q 966.0 353.5 983.0 361.5 L 999.0 367.5 Q 1004.0 369.5 1004.0 375.5 Q 1005.0 379.5 997.0 382.5 L 976.0 389.5 Q 965.0 390.5 941.0 406.5 Q 917.0 422.5 902.0 433.5 Q 888.0 443.5 863.0 467.5 Q 839.0 490.5 820.0 512.5 L 800.0 536.5 Q 786.0 548.5 783.0 549.5 C 758.0 566.5 736.0 560.5 758.0 539.5 Z" fill="lightgray"></path>
      </clipPath>
      <path clip-path="url(#make-me-a-hanzi-clip-12)" d="M 766.0 536.5 L 780.0 535.5 L 795.0 522.5 L 845.0 458.5 L 916.0 383.5 L 926.0 376.5 L 960.0 372.5 L 996.0 374.5 " fill="none" id="make-me-a-hanzi-animation-12" stroke-dasharray="429 858" stroke-linecap="round"></path>

      <clipPath id="make-me-a-hanzi-clip-13">
      <path d="M 506.0 234.5 L 510.0 254.5 L 514.0 265.5 Q 515.0 272.5 505.0 280.5 Q 495.0 288.5 491.0 290.5 L 461.0 297.5 Q 439.0 299.5 437.0 294.5 Q 435.0 288.5 439.0 284.5 L 447.0 273.5 Q 451.0 269.5 453.0 254.5 Q 459.0 230.5 458.0 196.5 Q 453.0 94.5 430.0 53.5 Q 418.0 28.5 397.0 7.5 L 382.0 -6.5 Q 377.0 -13.5 379.0 -17.5 Q 381.0 -21.5 390.0 -16.5 L 405.0 -9.5 Q 437.0 5.5 455.0 23.5 Q 478.0 43.5 485.0 67.5 L 497.0 109.5 L 501.0 141.5 L 504.0 201.5 L 506.0 234.5 Z" fill="lightgray"></path>
      </clipPath>
      <path clip-path="url(#make-me-a-hanzi-clip-13)" d="M 443.0 290.5 L 482.0 261.5 L 473.0 108.5 L 454.0 51.5 L 431.0 22.5 L 384.0 -12.5 " fill="none" id="make-me-a-hanzi-animation-13" stroke-dasharray="486 972" stroke-linecap="round"></path>

      <clipPath id="make-me-a-hanzi-clip-14">
      <path d="M 753.0 129.5 L 753.0 87.5 Q 751.0 58.5 747.0 37.5 L 747.0 25.5 Q 746.0 16.5 745.0 13.5 L 747.0 -6.5 Q 747.0 -13.5 756.0 -32.5 Q 763.0 -45.5 775.0 -45.5 Q 804.0 -49.5 804.0 52.5 L 806.0 246.5 L 812.0 280.5 L 817.0 294.5 Q 819.0 306.5 818.0 310.5 Q 815.0 320.5 777.0 332.5 Q 741.0 338.5 735.0 332.5 Q 730.0 324.5 739.0 315.5 L 747.0 303.5 L 751.0 285.5 L 753.0 256.5 L 753.0 223.5 L 754.0 160.5 L 753.0 129.5 Z" fill="lightgray"></path>
      </clipPath>
      <path clip-path="url(#make-me-a-hanzi-clip-14)" d="M 741.0 327.5 L 764.0 315.5 L 783.0 295.5 L 777.0 -30.5 " fill="none" id="make-me-a-hanzi-animation-14" stroke-dasharray="508 1016" stroke-linecap="round"></path>

      <clipPath id="make-me-a-hanzi-clip-15">
      <path d="M 753.0 256.5 L 733.0 259.5 Q 718.0 262.5 651.0 251.5 Q 585.0 240.5 506.0 234.5 C 476.0 232.5 474.0 199.5 504.0 201.5 L 630.0 211.5 L 716.0 221.5 L 753.0 223.5 C 783.0 225.5 783.0 252.5 753.0 256.5 Z" fill="lightgray"></path>
      </clipPath>
      <path clip-path="url(#make-me-a-hanzi-clip-15)" d="M 512.0 206.5 L 518.0 217.5 L 531.0 220.5 L 734.0 240.5 L 747.0 251.5 " fill="none" id="make-me-a-hanzi-animation-15" stroke-dasharray="375 750" stroke-linecap="round"></path>

      <clipPath id="make-me-a-hanzi-clip-16">
      <path d="M 497.0 109.5 L 525.0 109.5 Q 563.0 109.5 753.0 129.5 C 783.0 132.5 784.0 157.5 754.0 160.5 L 743.0 161.5 L 726.0 165.5 Q 703.0 167.5 658.0 159.5 Q 613.0 150.5 501.0 141.5 C 471.0 139.5 467.0 109.5 497.0 109.5 Z" fill="lightgray"></path>
      </clipPath>
      <path clip-path="url(#make-me-a-hanzi-clip-16)" d="M 504.0 114.5 L 517.0 126.5 L 735.0 144.5 L 748.0 152.5 " fill="none" id="make-me-a-hanzi-animation-16" stroke-dasharray="380 760" stroke-linecap="round"></path>

</g>
</svg>
